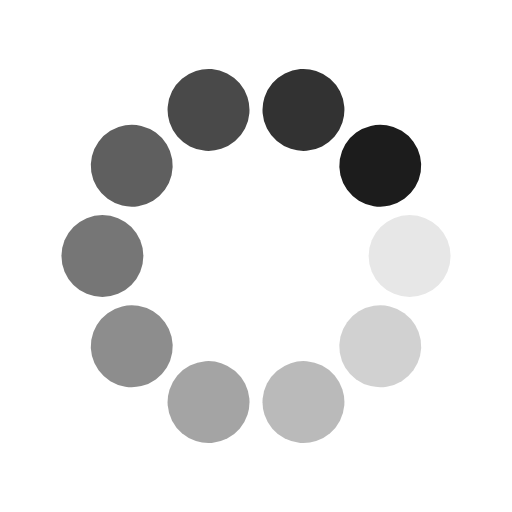
t = 0.00 s
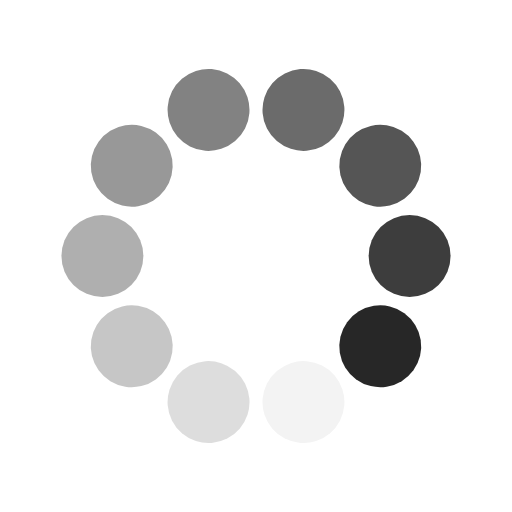
t = 0.30 s
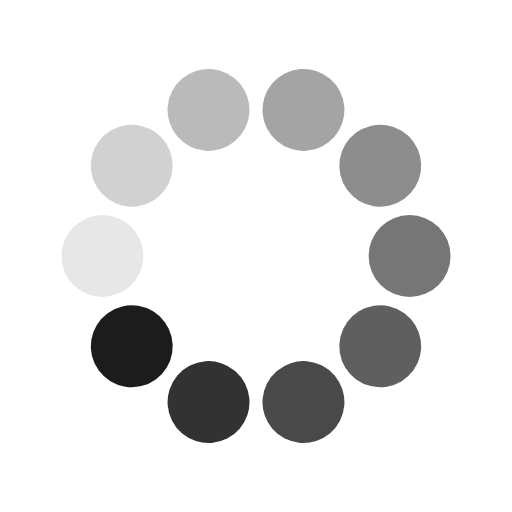
t = 0.60 s
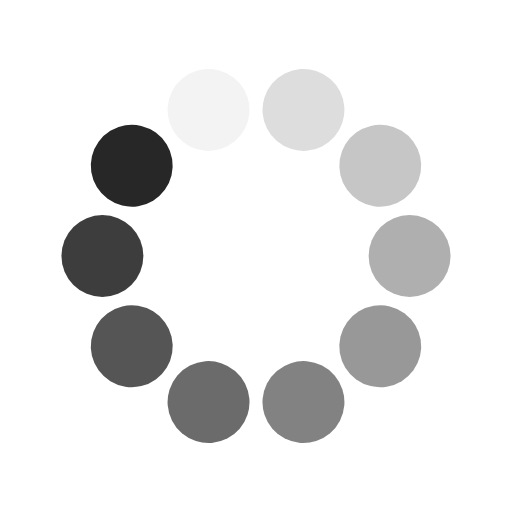
t = 0.90 s

The animated SVG that drew these frames (rendered in a browser with its animation timeline set to each time). Animation: 20 SMIL elements (animate=10,animateTransform=10); one cycle of 1.20 s, repeats indefinitely.

<?xml version="1.0" encoding="utf-8"?>
<svg class="lds-spin" width="100%" height="100%" xmlns="http://www.w3.org/2000/svg" xmlns:xlink="http://www.w3.org/1999/xlink" viewBox="0 0 100 100" preserveAspectRatio="xMidYMid"><g transform="translate(80,50)">
<g transform="rotate(0)">
<circle cx="0" cy="0" r="8" fill="#1c1c1c" fill-opacity="1" transform="scale(1 1)">
  <animateTransform attributeName="transform" type="scale" begin="-1.0799999999999998s" values="1 1;1 1" keyTimes="0;1" dur="1.2s" repeatCount="indefinite"></animateTransform>
  <animate attributeName="fill-opacity" keyTimes="0;1" dur="1.2s" repeatCount="indefinite" values="1;0" begin="-1.0799999999999998s"></animate>
</circle>
</g>
</g><g transform="translate(74.27050983124843,67.6335575687742)">
<g transform="rotate(36)">
<circle cx="0" cy="0" r="8" fill="#1c1c1c" fill-opacity="0.9" transform="scale(1 1)">
  <animateTransform attributeName="transform" type="scale" begin="-0.96s" values="1 1;1 1" keyTimes="0;1" dur="1.2s" repeatCount="indefinite"></animateTransform>
  <animate attributeName="fill-opacity" keyTimes="0;1" dur="1.2s" repeatCount="indefinite" values="1;0" begin="-0.96s"></animate>
</circle>
</g>
</g><g transform="translate(59.270509831248425,78.53169548885461)">
<g transform="rotate(72)">
<circle cx="0" cy="0" r="8" fill="#1c1c1c" fill-opacity="0.8" transform="scale(1 1)">
  <animateTransform attributeName="transform" type="scale" begin="-0.8400000000000001s" values="1 1;1 1" keyTimes="0;1" dur="1.2s" repeatCount="indefinite"></animateTransform>
  <animate attributeName="fill-opacity" keyTimes="0;1" dur="1.2s" repeatCount="indefinite" values="1;0" begin="-0.8400000000000001s"></animate>
</circle>
</g>
</g><g transform="translate(40.72949016875158,78.53169548885461)">
<g transform="rotate(108)">
<circle cx="0" cy="0" r="8" fill="#1c1c1c" fill-opacity="0.7" transform="scale(1 1)">
  <animateTransform attributeName="transform" type="scale" begin="-0.72s" values="1 1;1 1" keyTimes="0;1" dur="1.2s" repeatCount="indefinite"></animateTransform>
  <animate attributeName="fill-opacity" keyTimes="0;1" dur="1.2s" repeatCount="indefinite" values="1;0" begin="-0.72s"></animate>
</circle>
</g>
</g><g transform="translate(25.72949016875158,67.6335575687742)">
<g transform="rotate(144)">
<circle cx="0" cy="0" r="8" fill="#1c1c1c" fill-opacity="0.6" transform="scale(1 1)">
  <animateTransform attributeName="transform" type="scale" begin="-0.6s" values="1 1;1 1" keyTimes="0;1" dur="1.2s" repeatCount="indefinite"></animateTransform>
  <animate attributeName="fill-opacity" keyTimes="0;1" dur="1.2s" repeatCount="indefinite" values="1;0" begin="-0.6s"></animate>
</circle>
</g>
</g><g transform="translate(20,50.00000000000001)">
<g transform="rotate(180)">
<circle cx="0" cy="0" r="8" fill="#1c1c1c" fill-opacity="0.5" transform="scale(1 1)">
  <animateTransform attributeName="transform" type="scale" begin="-0.48s" values="1 1;1 1" keyTimes="0;1" dur="1.2s" repeatCount="indefinite"></animateTransform>
  <animate attributeName="fill-opacity" keyTimes="0;1" dur="1.2s" repeatCount="indefinite" values="1;0" begin="-0.48s"></animate>
</circle>
</g>
</g><g transform="translate(25.729490168751575,32.366442431225806)">
<g transform="rotate(216)">
<circle cx="0" cy="0" r="8" fill="#1c1c1c" fill-opacity="0.4" transform="scale(1 1)">
  <animateTransform attributeName="transform" type="scale" begin="-0.36s" values="1 1;1 1" keyTimes="0;1" dur="1.2s" repeatCount="indefinite"></animateTransform>
  <animate attributeName="fill-opacity" keyTimes="0;1" dur="1.2s" repeatCount="indefinite" values="1;0" begin="-0.36s"></animate>
</circle>
</g>
</g><g transform="translate(40.729490168751575,21.468304511145394)">
<g transform="rotate(252)">
<circle cx="0" cy="0" r="8" fill="#1c1c1c" fill-opacity="0.3" transform="scale(1 1)">
  <animateTransform attributeName="transform" type="scale" begin="-0.24s" values="1 1;1 1" keyTimes="0;1" dur="1.2s" repeatCount="indefinite"></animateTransform>
  <animate attributeName="fill-opacity" keyTimes="0;1" dur="1.2s" repeatCount="indefinite" values="1;0" begin="-0.24s"></animate>
</circle>
</g>
</g><g transform="translate(59.27050983124842,21.46830451114539)">
<g transform="rotate(288)">
<circle cx="0" cy="0" r="8" fill="#1c1c1c" fill-opacity="0.2" transform="scale(1 1)">
  <animateTransform attributeName="transform" type="scale" begin="-0.12s" values="1 1;1 1" keyTimes="0;1" dur="1.2s" repeatCount="indefinite"></animateTransform>
  <animate attributeName="fill-opacity" keyTimes="0;1" dur="1.2s" repeatCount="indefinite" values="1;0" begin="-0.12s"></animate>
</circle>
</g>
</g><g transform="translate(74.27050983124842,32.3664424312258)">
<g transform="rotate(324)">
<circle cx="0" cy="0" r="8" fill="#1c1c1c" fill-opacity="0.1" transform="scale(1 1)">
  <animateTransform attributeName="transform" type="scale" begin="0s" values="1 1;1 1" keyTimes="0;1" dur="1.2s" repeatCount="indefinite"></animateTransform>
  <animate attributeName="fill-opacity" keyTimes="0;1" dur="1.2s" repeatCount="indefinite" values="1;0" begin="0s"></animate>
</circle>
</g>
</g></svg>
